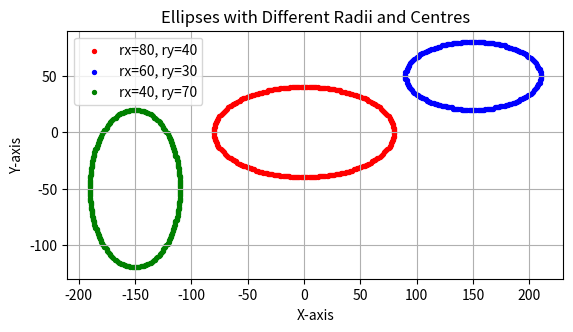

Write the Python code that produced this figure.
import matplotlib.pyplot as plt

def midpoint_ellipse(rx, ry, xc, yc):
    x = 0
    y = ry

    rx2 = rx * rx
    ry2 = ry * ry

    p1 = ry2 - (rx2 * ry) + (0.25 * rx2)

    X, Y = [], []

    while (2 * ry2 * x) <= (2 * rx2 * y):
        X.extend([xc + x, xc - x, xc + x, xc - x])
        Y.extend([yc + y, yc + y, yc - y, yc - y])

        if p1 < 0:
            x += 1
            p1 += 2 * ry2 * x + ry2
        else:
            x += 1
            y -= 1
            p1 += 2 * ry2 * x - 2 * rx2 * y + ry2

    p2 = (ry2 * (x + 0.5)**2) + (rx2 * (y - 1)**2) - (rx2 * ry2)

    while y >= 0:
        X.extend([xc + x, xc - x, xc + x, xc - x])
        Y.extend([yc + y, yc + y, yc - y, yc - y])

        if p2 > 0:
            y -= 1
            p2 += rx2 - 2 * rx2 * y
        else:
            y -= 1
            x += 1
            p2 += 2 * ry2 * x - 2 * rx2 * y + rx2

    return X, Y


ellipses = [
    (80, 40, 0, 0, 'red'),
    (60, 30, 150, 50, 'blue'),
    (40, 70, -150, -50, 'green')
]

plt.figure()

for rx, ry, xc, yc, color in ellipses:
    x, y = midpoint_ellipse(rx, ry, xc, yc)
    plt.scatter(x, y, s=8, c=color, label=f"rx={rx}, ry={ry}")

plt.title("Ellipses with Different Radii and Centres")
plt.xlabel("X-axis")
plt.ylabel("Y-axis")
plt.gca().set_aspect('equal')
plt.grid(True)
plt.legend()
plt.show()
